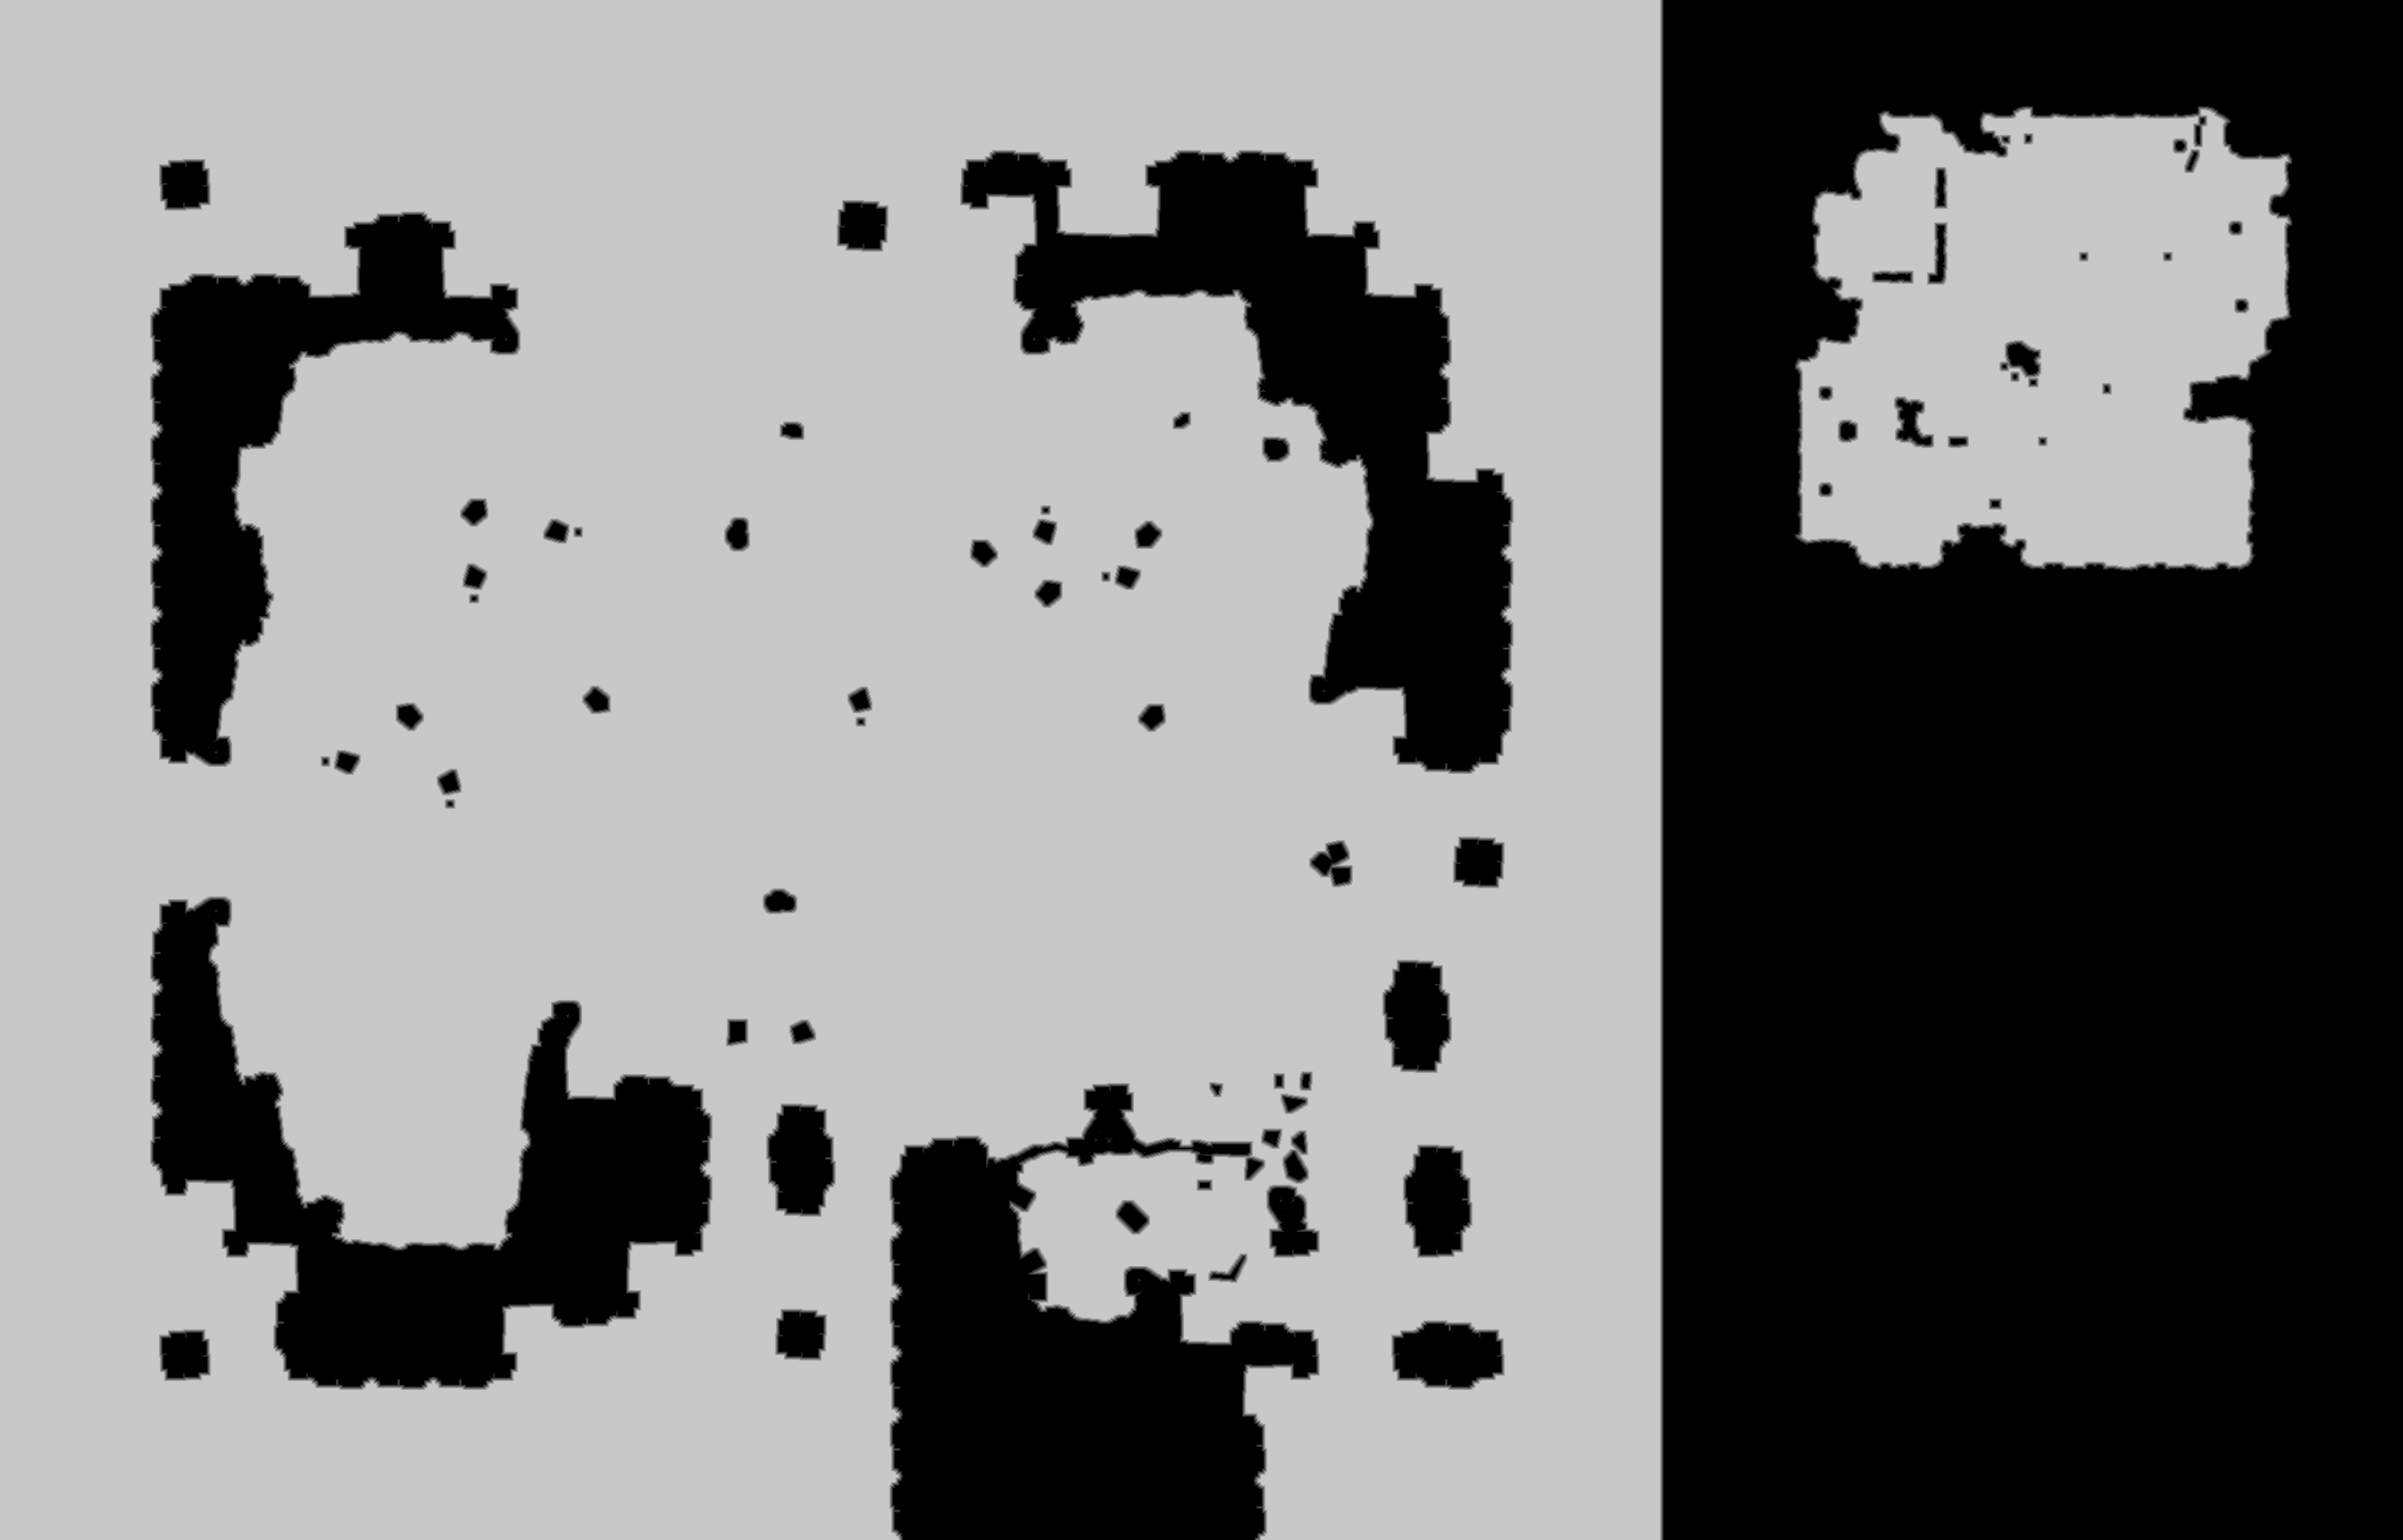

The table this chart was drawn from, first rows:
truth	truth_23cf5fbb3f0.tsv
layer	ranged
source	walk_1
read	2026-10-29 14:48:58
width	2691
height	1725
stride	1346
base	0x23d8dd60000
origin	0x1210010
score	0.9964
iou_melee	0.1862
iou_ranged	0.9964
nibble	0	1711225
nibble	1	27038
nibble	2	26281
nibble	3	26353
nibble	4	26616
nibble	5	2824462
